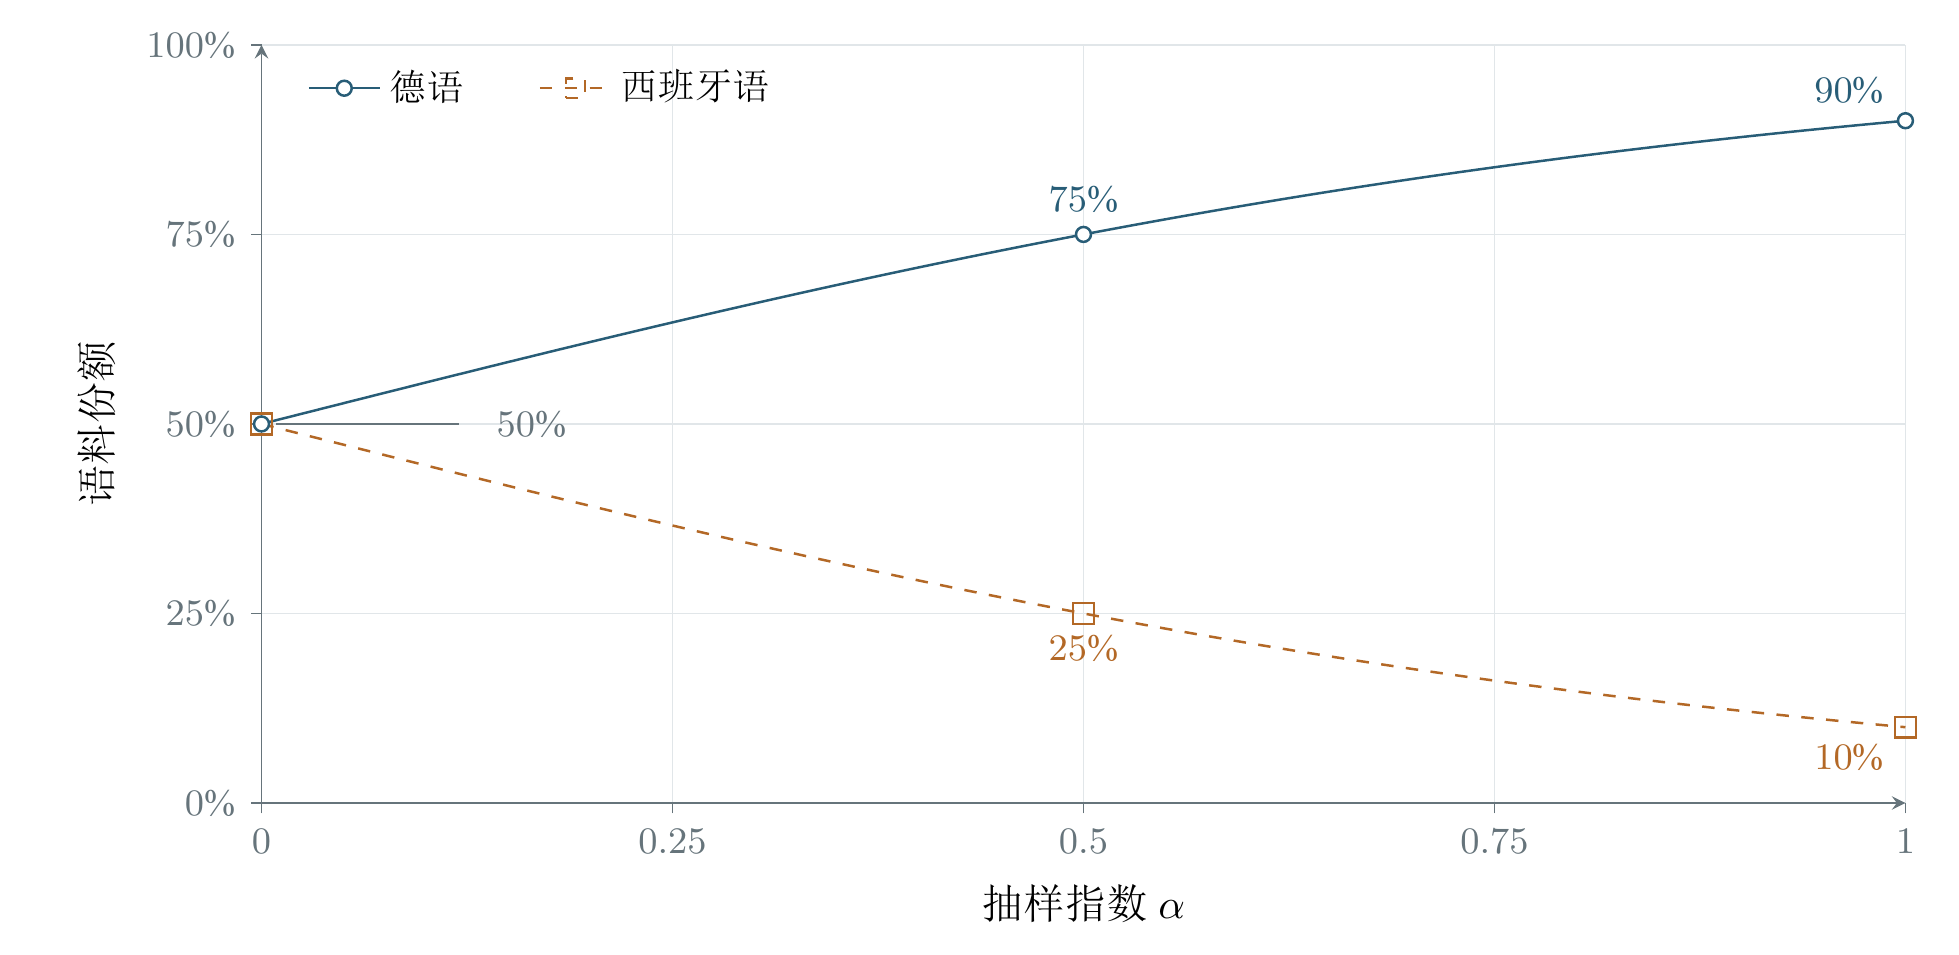

Source data for this figure (header and first rows):
alpha, german_share_pct, spanish_share_pct, inventory_ratio_german_to_spanish, data_kind
0.0, 50.0, 50.0, 9:1, mathematical_scenario_not_performance_me…
0.01, 50.55, 49.45, 9:1, mathematical_scenario_not_performance_me…
0.02, 51.1, 48.9, 9:1, mathematical_scenario_not_performance_me…
0.03, 51.65, 48.35, 9:1, mathematical_scenario_not_performance_me…
0.04, 52.2, 47.8, 9:1, mathematical_scenario_not_performance_me…
0.05, 52.74, 47.26, 9:1, mathematical_scenario_not_performance_me…
0.06, 53.29, 46.71, 9:1, mathematical_scenario_not_performance_me…
0.07, 53.84, 46.16, 9:1, mathematical_scenario_not_performance_me…
0.08, 54.38, 45.62, 9:1, mathematical_scenario_not_performance_me…
0.09, 54.93, 45.07, 9:1, mathematical_scenario_not_performance_me…
0.1, 55.47, 44.53, 9:1, mathematical_scenario_not_performance_me…
0.11, 56.01, 43.99, 9:1, mathematical_scenario_not_performance_me…
0.12, 56.55, 43.45, 9:1, mathematical_scenario_not_performance_me…
0.13, 57.09, 42.91, 9:1, mathematical_scenario_not_performance_me…
0.14, 57.63, 42.37, 9:1, mathematical_scenario_not_performance_me…
0.15, 58.17, 41.83, 9:1, mathematical_scenario_not_performance_me…
0.16, 58.7, 41.3, 9:1, mathematical_scenario_not_performance_me…
0.17, 59.23, 40.77, 9:1, mathematical_scenario_not_performance_me…
0.18, 59.76, 40.24, 9:1, mathematical_scenario_not_performance_me…
0.19, 60.29, 39.71, 9:1, mathematical_scenario_not_performance_me…
0.2, 60.81, 39.19, 9:1, mathematical_scenario_not_performance_me…
0.21, 61.34, 38.66, 9:1, mathematical_scenario_not_performance_me…
0.22, 61.85, 38.15, 9:1, mathematical_scenario_not_performance_me…
0.23, 62.37, 37.63, 9:1, mathematical_scenario_not_performance_me…
0.24, 62.89, 37.11, 9:1, mathematical_scenario_not_performance_me…
0.25, 63.4, 36.6, 9:1, mathematical_scenario_not_performance_me…
0.26, 63.91, 36.09, 9:1, mathematical_scenario_not_performance_me…
0.27, 64.41, 35.59, 9:1, mathematical_scenario_not_performance_me…
0.28, 64.91, 35.09, 9:1, mathematical_scenario_not_performance_me…
0.29, 65.41, 34.59, 9:1, mathematical_scenario_not_performance_me…
0.3, 65.91, 34.09, 9:1, mathematical_scenario_not_performance_me…
0.31, 66.4, 33.6, 9:1, mathematical_scenario_not_performance_me…
0.32, 66.89, 33.11, 9:1, mathematical_scenario_not_performance_me…
0.33, 67.37, 32.63, 9:1, mathematical_scenario_not_performance_me…
0.34, 67.85, 32.15, 9:1, mathematical_scenario_not_performance_me…
0.35, 68.33, 31.67, 9:1, mathematical_scenario_not_performance_me…
0.36, 68.8, 31.2, 9:1, mathematical_scenario_not_performance_me…
0.37, 69.27, 30.73, 9:1, mathematical_scenario_not_performance_me…
0.38, 69.74, 30.26, 9:1, mathematical_scenario_not_performance_me…
0.39, 70.2, 29.8, 9:1, mathematical_scenario_not_performance_me…
0.4, 70.66, 29.34, 9:1, mathematical_scenario_not_performance_me…
0.41, 71.11, 28.89, 9:1, mathematical_scenario_not_performance_me…
0.42, 71.56, 28.44, 9:1, mathematical_scenario_not_performance_me…
0.43, 72.01, 27.99, 9:1, mathematical_scenario_not_performance_me…
0.44, 72.45, 27.55, 9:1, mathematical_scenario_not_performance_me…
0.45, 72.88, 27.12, 9:1, mathematical_scenario_not_performance_me…
0.46, 73.32, 26.68, 9:1, mathematical_scenario_not_performance_me…
0.47, 73.74, 26.26, 9:1, mathematical_scenario_not_performance_me…
0.48, 74.17, 25.83, 9:1, mathematical_scenario_not_performance_me…
0.49, 74.59, 25.41, 9:1, mathematical_scenario_not_performance_me…
0.5, 75.0, 25.0, 9:1, mathematical_scenario_not_performance_me…
0.51, 75.41, 24.59, 9:1, mathematical_scenario_not_performance_me…
0.52, 75.81, 24.19, 9:1, mathematical_scenario_not_performance_me…
0.53, 76.22, 23.78, 9:1, mathematical_scenario_not_performance_me…
0.54, 76.61, 23.39, 9:1, mathematical_scenario_not_performance_me…
0.55, 77, 23, 9:1, mathematical_scenario_not_performance_me…
0.56, 77.39, 22.61, 9:1, mathematical_scenario_not_performance_me…
0.57, 77.77, 22.23, 9:1, mathematical_scenario_not_performance_me…
0.58, 78.15, 21.85, 9:1, mathematical_scenario_not_performance_me…
0.59, 78.52, 21.48, 9:1, mathematical_scenario_not_performance_me…
... 41 more rows
